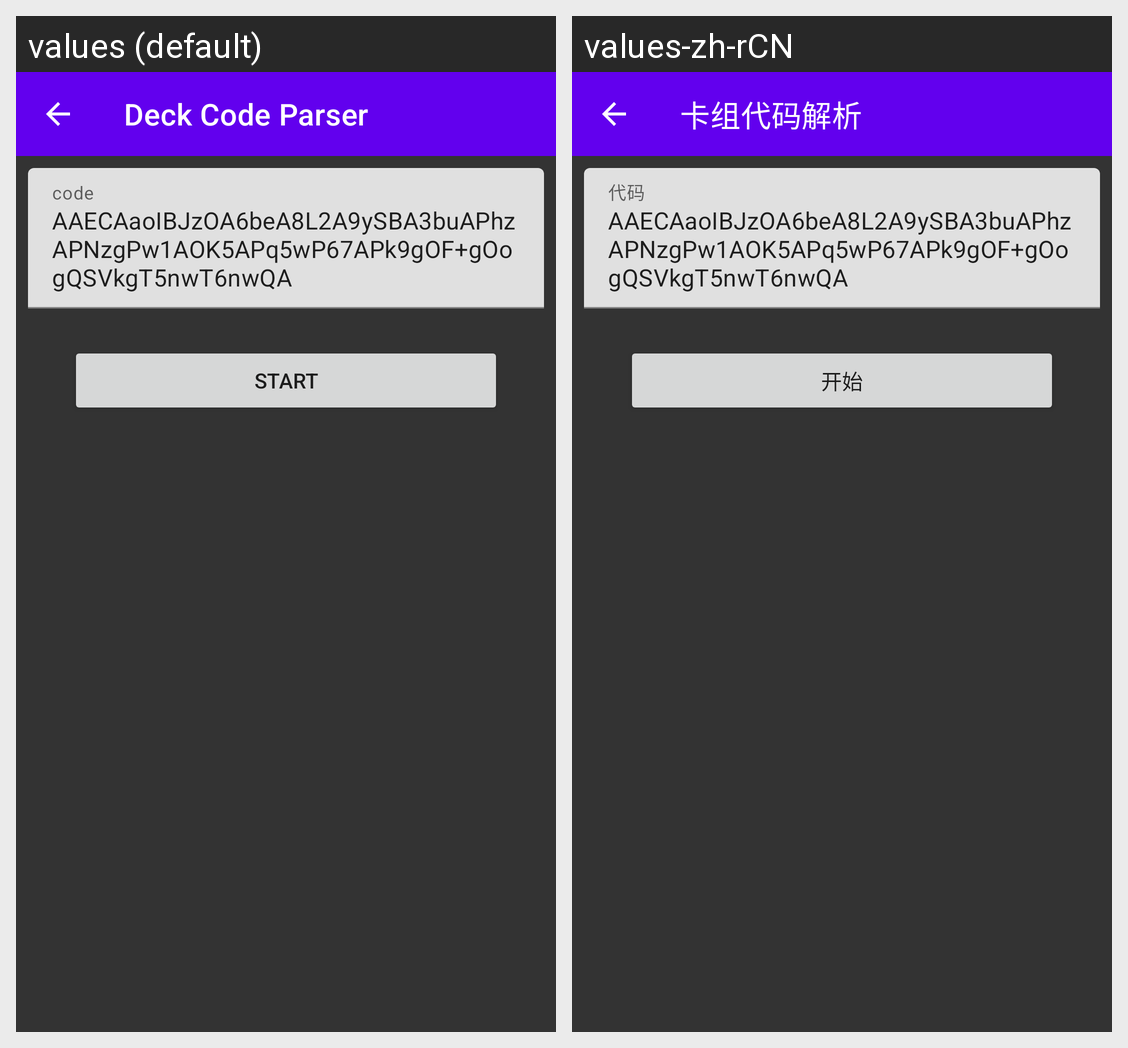

The Android screen above is rendered under two locales of the same app. Produce the string resources it draws, with the default and per-locale values.
Android screen res/layout/module_activity_deck_code_parser.xml rendered under 2 locales, left to right: values (default), values-zh-rCN. Device: Nexus 5 (rendered at 1080×1920; each locale shown at half size, 540×960, under a caption strip naming it); theme module_Theme.Hs_tracker.
Strings drawn on this screen, with the default value and each locale's value (text and hints the layout hard-codes, and strings that could not be matched under every locale, appear in the picture but are not listed):

module_code_parser
  values: Deck Code Parser
  values-zh-rCN: 卡组代码解析

module_code
  values: code
  values-zh-rCN: 代码

module_default_deck_code
  values: AAECAaoIBJzOA6beA8L2A9ySBA3buAPhzAPNzgPw1AOK5APq5wP67APk9gOF+gOogQSVkgT5nwT6nwQA
  values-zh-rCN: AAECAaoIBJzOA6beA8L2A9ySBA3buAPhzAPNzgPw1AOK5APq5wP67APk9gOF+gOogQSVkgT5nwT6nwQA

module_start
  values: start
  values-zh-rCN: 开始
